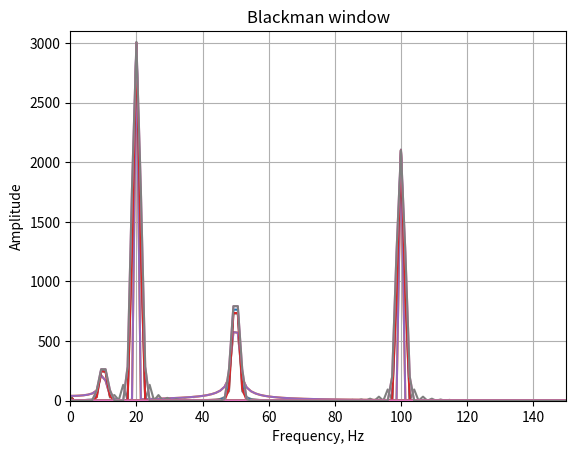

The script that saved this image:
import numpy as np
import matplotlib.pyplot as plt

num_samples = 600
sample_rate = 800

def plot_sin_func():
    x = np.linspace(0.0, num_samples / sample_rate, num_samples, endpoint=False)
    sinus = np.sin(10 * 2 * np.pi * x) + 10 * np.sin(20 * 2 * np.pi * x) + 3 * np.sin(50 * 2 * np.pi * x) + 7 * np.sin(100 * 2 * np.pi * x) # 10 Гц, 20 Гц, 50 Гц, 100 Гц
    plt.plot(x, sinus)
    return sinus

signal_ = plot_sin_func()

from numpy.fft import fft, fftfreq

yf = fft(signal_) # комплексный спектр
xf = fftfreq(num_samples, 1 / sample_rate) # частоты, аргументы - число отсчетов и период дискретизации (в секундах)
yf_mod = np.abs(yf) # действительная часть комплексного спетктра
yf_ang = np.angle(yf) # фазовая часть комплексного спектра

plt.plot(xf, yf_mod)
plt.axis([-150, 150, -0, 3100])
plt.xlabel("Frequency, Hz")
plt.ylabel("Amplitude")
plt.grid()
plt.show()

from scipy import signal

rect_w = signal.get_window("boxcar", num_samples)

plt.plot(rect_w)
plt.title("Boxcar / rectangular / Dirichlet window")
plt.ylabel("Amplitude")
plt.xlabel("Sample")

windowed_signal_rect = signal_ * rect_w

x = np.linspace(0.0, num_samples / sample_rate, num_samples, endpoint=False)
plt.plot(x, windowed_signal_rect)

yf_windowed = fft(windowed_signal_rect)
xf = fftfreq(num_samples, 1 / sample_rate)

plt.plot(xf, np.abs(yf_windowed))
plt.xlabel("Frequency, Hz")
plt.ylabel("Amplitude")
plt.axis([-150, 150, 0, 3100])
plt.grid()
plt.show()

triang_w = signal.get_window("triang", num_samples)

plt.plot(triang_w)
plt.title("Triangular window")
plt.ylabel("Amplitude")
plt.xlabel("Sample")

windowed_signal_triang = signal_ * triang_w

x = np.linspace(0.0, num_samples / sample_rate, num_samples, endpoint=False)
plt.plot(x, windowed_signal_triang)

yf_windowed = fft(windowed_signal_triang) / 0.5   # делим на норму окна
xf = fftfreq(num_samples, 1 / sample_rate)

plt.plot(xf, np.abs(yf_windowed))
plt.xlabel("Frequency, Hz")
plt.ylabel("Amplitude")
plt.axis([-150, 150, 0, 3100])
plt.grid()
plt.show()

hann_w = signal.get_window("hann", num_samples)

plt.plot(hann_w)
plt.title("Hann window")
plt.ylabel("Amplitude")
plt.xlabel("Sample")

windowed_signal_hann = signal_ * hann_w

x = np.linspace(0.0, num_samples / sample_rate, num_samples, endpoint=False)
plt.plot(x, windowed_signal_hann)

yf_windowed = fft(windowed_signal_hann) / 0.5   # делим на норму окна
xf = fftfreq(num_samples, 1 / sample_rate)

plt.plot(xf, np.abs(yf_windowed))
plt.xlabel("Frequency, Hz")
plt.ylabel("Amplitude")
plt.axis([-150, 150, 0, 3100])
plt.grid()
plt.show()

hamming_w = signal.get_window("hamming", num_samples)

plt.plot(hamming_w)
plt.title("Hamming window")
plt.ylabel("Amplitude")
plt.xlabel("Sample")

windowed_signal_hamming = signal_ * hamming_w

x = np.linspace(0.0, num_samples / sample_rate, num_samples, endpoint=False)
plt.plot(x, windowed_signal_hamming)

yf_windowed = fft(windowed_signal_hamming) / 0.54   # делим на норму окна
xf = fftfreq(num_samples, 1 / sample_rate)

plt.plot(xf, np.abs(yf_windowed))
plt.xlabel("Frequency, Hz")
plt.ylabel("Amplitude")
plt.axis([-150, 150, 0, 3100])
plt.grid()
plt.show()

blackman_w = signal.get_window("blackman", num_samples)

plt.plot(blackman_w)
plt.title("Blackman window")
plt.ylabel("Amplitude")
plt.xlabel("Sample")

windowed_signal_blackman = signal_ * blackman_w

x = np.linspace(0.0, num_samples / sample_rate, num_samples, endpoint=False)
plt.plot(x, windowed_signal_blackman)

yf_windowed = fft(windowed_signal_blackman) / 0.42   # делим на норму окна
xf = fftfreq(num_samples, 1 / sample_rate)

plt.plot(xf, np.abs(yf_windowed))
plt.xlabel("Frequency, Hz")
plt.ylabel("Amplitude")
plt.axis([-150, 150, 0, 3100])
plt.grid()
plt.show()

from scipy.fft import rfft, rfftfreq

yf_windowed = rfft(windowed_signal_blackman) / 0.42
xf = rfftfreq(num_samples, 1 / sample_rate)

plt.plot(xf, np.abs(yf_windowed))
plt.xlabel("Frequency, Hz")
plt.ylabel("Amplitude")
plt.axis([0, 150, 0, 3100])
plt.grid()
plt.show()